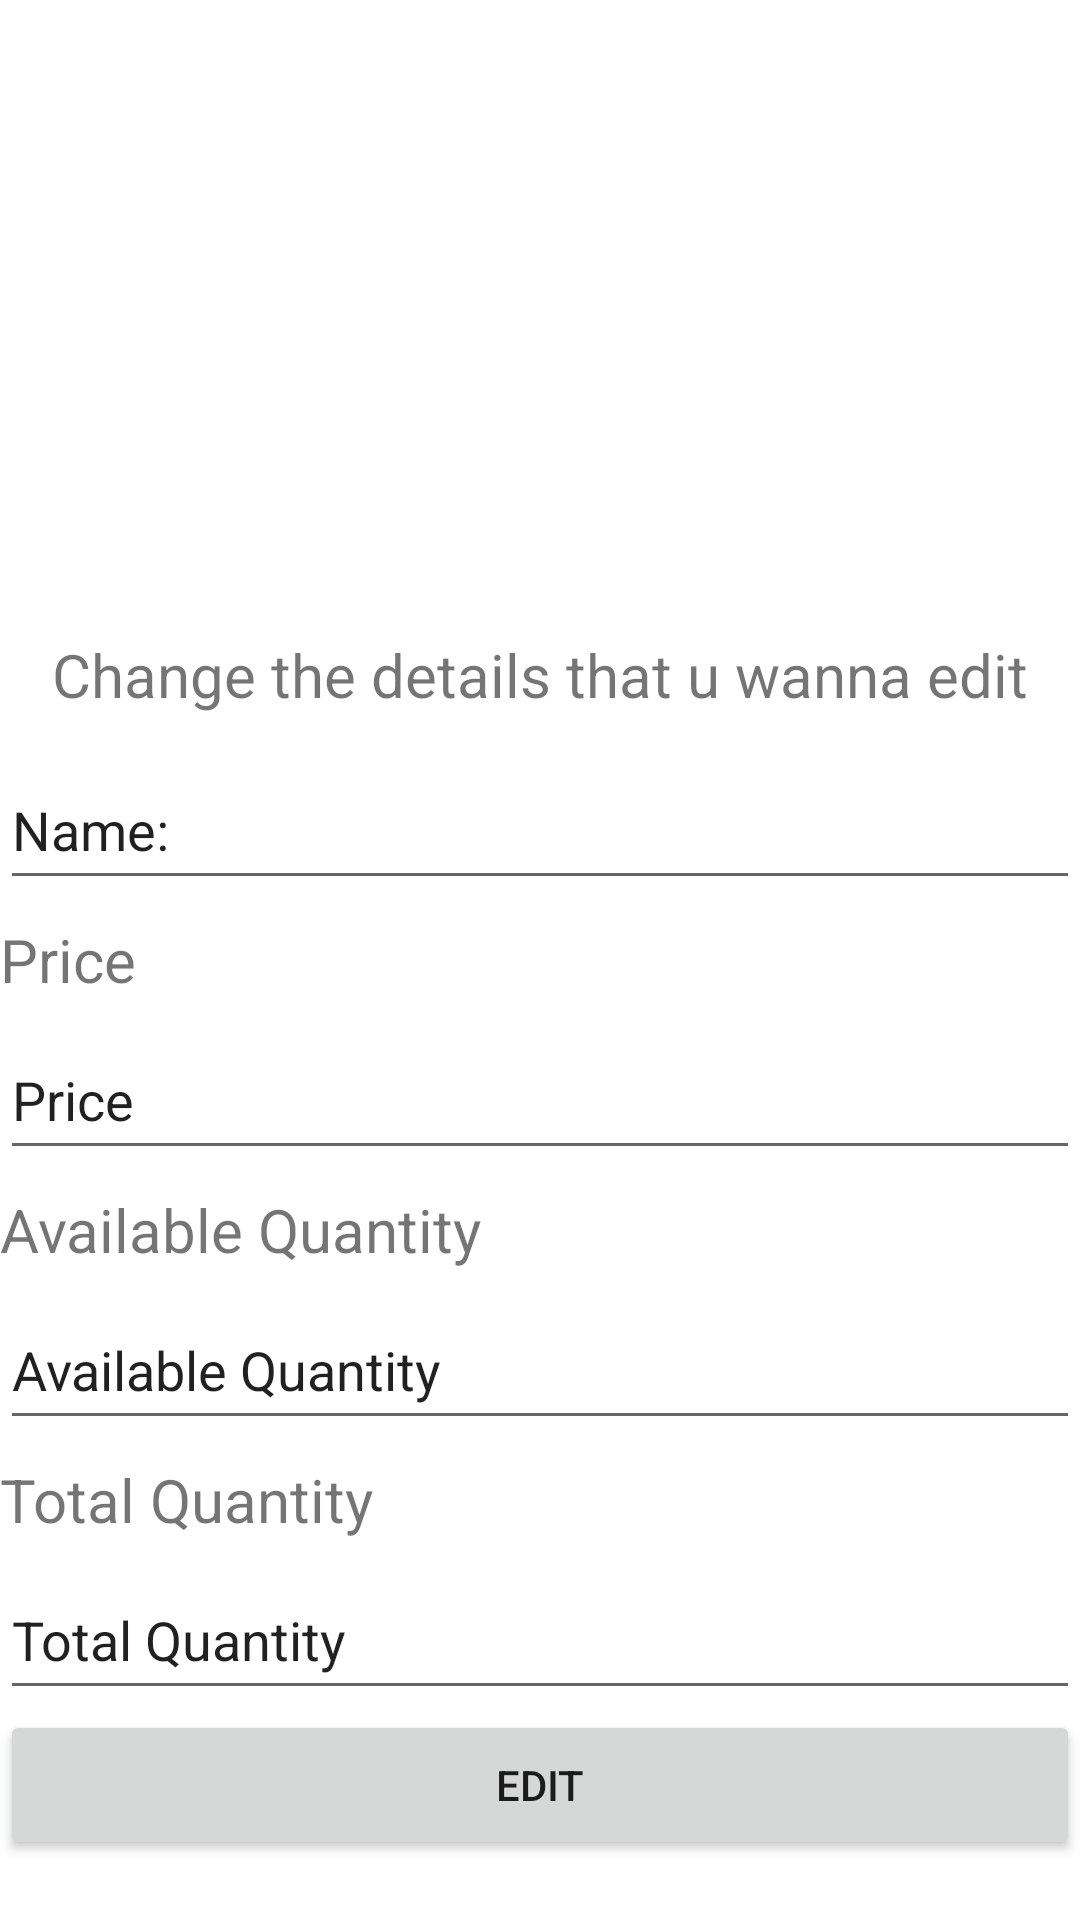

Produce the Android XML layout that renders to this screen, including the resource entries it uses.
<!-- AndroidManifest.xml: application theme Theme.CanteenManagementSystem -->
<!-- res/layout/activity_product_display.xml -->
<?xml version="1.0" encoding="utf-8"?>

<ScrollView xmlns:android="http://schemas.android.com/apk/res/android"
    xmlns:app="http://schemas.android.com/apk/res-auto"
    xmlns:tools="http://schemas.android.com/tools"
    android:layout_width="match_parent"
    android:layout_height="match_parent"
    android:orientation="vertical"
    tools:context=".ProductDisplay">
    <LinearLayout
        android:layout_width="match_parent"
        android:layout_height="match_parent"
        android:orientation="vertical">

        <ImageView
            android:id="@+id/comboImage"
            android:layout_width="match_parent"
            android:layout_height="200dp"
            app:srcCompat="@drawable/ic_launcher_background"
            tools:ignore="VectorDrawableCompat" />
        <TextView
            android:layout_width="match_parent"
            android:layout_height="50dp"
            android:text="Change the details that u wanna edit"
            android:gravity="center"
            android:textSize="20dp">
        </TextView>

        <EditText
            android:layout_width="match_parent"
            android:layout_height="50dp"
            android:id="@+id/name"
            android:text="Name: " />
        <TextView
            android:text="Price"
            android:gravity="center_vertical"
            android:textSize="20dp"
            android:layout_width="match_parent"
            android:layout_height="40dp"/>
        <EditText
            android:layout_width="match_parent"
            android:layout_height="50dp"
            android:id="@+id/price"
            android:text="Price" />



        <LinearLayout
            android:layout_width="wrap_content"
            android:layout_height="wrap_content"/>
        <TextView
            android:layout_width="match_parent"
            android:text="Available Quantity"
            android:gravity="center_vertical"
            android:textSize="20dp"
            android:layout_height="40dp"/>
        <EditText
            android:layout_width="match_parent"
            android:layout_height="50dp"
            android:id="@+id/item1"
            android:text="Available Quantity" />
        <TextView
            android:layout_width="match_parent"
            android:text="Total Quantity"
            android:gravity="center_vertical"
            android:textSize="20dp"
            android:layout_height="40dp"/>
        <EditText
            android:layout_width="match_parent"
            android:id="@+id/item2"
            android:layout_height="50dp"
            android:text="Total Quantity" />

        <Button
            android:layout_width="match_parent"
            android:layout_height="50dp"
            android:text="Edit"
            android:onClick="edit"/>
    </LinearLayout>
</ScrollView>
<!-- resources referenced by this layout -->
<resources>
  <style name="Theme.CanteenManagementSystem" parent="Theme.MaterialComponents.DayNight.DarkActionBar">
          
          <item name="colorPrimary">@color/blue_500</item>
          <item name="colorPrimaryVariant">@color/purple_700</item>
          <item name="colorOnPrimary">@color/white</item>
          
          <item name="colorSecondary">@color/teal_200</item>
          <item name="colorSecondaryVariant">@color/teal_700</item>
          <item name="colorOnSecondary">@color/black</item>
          
          <item name="android:statusBarColor" tools:targetApi="l">?attr/colorPrimaryVariant</item>
          
      </style>
  <color name="blue_500">#1E90FF</color>
  <color name="purple_700">#FF3700B3</color>
  <color name="white">#FFFFFFFF</color>
  <color name="teal_200">#FF03DAC5</color>
  <color name="teal_700">#FF018786</color>
  <color name="black">#FF000000</color>
</resources>
